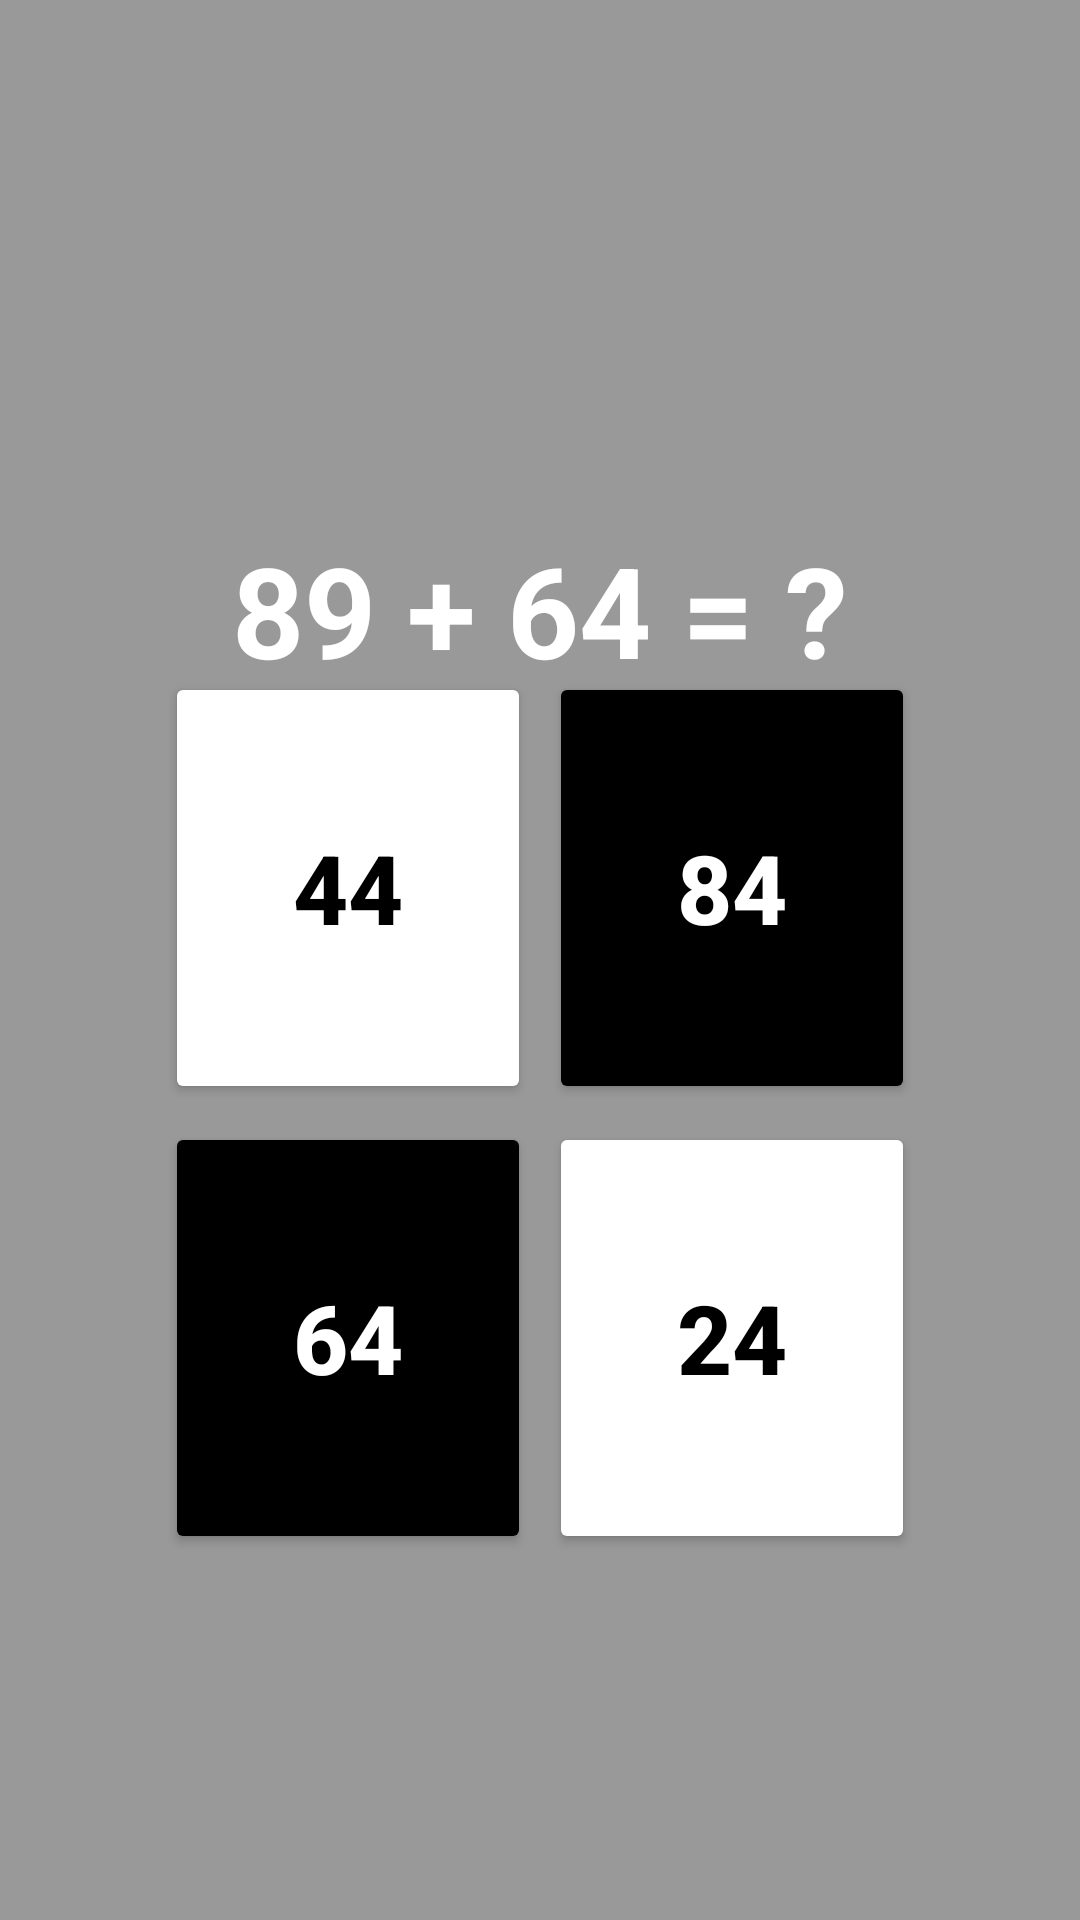

Reconstruct the res/layout file that produces this screen, plus the resources it refers to.
<!-- AndroidManifest.xml: application theme Theme.Alarm -->
<!-- res/layout/activity_math.xml -->
<?xml version="1.0" encoding="utf-8"?>
<androidx.constraintlayout.widget.ConstraintLayout
    xmlns:android="http://schemas.android.com/apk/res/android"
    xmlns:app="http://schemas.android.com/apk/res-auto"
    xmlns:tools="http://schemas.android.com/tools"
    android:layout_width="match_parent"
    android:layout_height="match_parent"
    android:background="#66000000"
    tools:context=".activitys.MathActivity">

    <Button
        app:layout_constraintStart_toStartOf="parent"
        app:layout_constraintTop_toTopOf="parent"
        app:layout_constraintBottom_toBottomOf="parent"
        app:layout_constraintEnd_toEndOf="parent"
        android:visibility="gone"
        android:onClick="Cancel"
        android:text="Math"
        android:layout_width="wrap_content"
        android:layout_height="wrap_content"/>


    <TextView
        android:id="@+id/textMath"
        app:layout_constraintStart_toStartOf="parent"
        app:layout_constraintTop_toTopOf="parent"
        app:layout_constraintBottom_toBottomOf="parent"
        app:layout_constraintEnd_toEndOf="parent"
        app:layout_constraintVertical_bias="0.3"
        android:text="89 + 64 = ?"
        android:textStyle="bold"
        android:textSize="42sp"
        android:textColor="@color/white"
        android:layout_width="wrap_content"
        android:layout_height="wrap_content"/>

    <LinearLayout
        app:layout_constraintStart_toStartOf="parent"
        app:layout_constraintTop_toTopOf="parent"
        app:layout_constraintBottom_toBottomOf="parent"
        app:layout_constraintEnd_toEndOf="parent"
        app:layout_constraintVertical_bias="0.65"
        android:orientation="horizontal"
        android:layout_marginHorizontal="52sp"
        android:layout_width="match_parent"
        android:layout_height="300dp">

        <LinearLayout
            android:layout_weight="1"
            android:orientation="vertical"
            android:layout_width="wrap_content"
            android:layout_height="match_parent">

            <Button
                android:id="@+id/btn1"
                android:layout_weight="1"
                android:text="44"
                android:onClick="Summ"
                android:textColor="@color/black"
                android:textSize="32sp"
                android:layout_margin="3dp"
                android:backgroundTint="#FFFFFF"
                android:textStyle="bold"
                android:layout_width="match_parent"
                android:layout_height="0dp"/>

            <Button
                android:id="@+id/btn2"
                android:layout_weight="1"
                android:text="64"
                android:onClick="Summ"
                android:textColor="@color/white"
                android:textSize="32sp"
                android:layout_margin="3dp"
                android:textStyle="bold"
                android:backgroundTint="#000000"
                android:layout_width="match_parent"
                android:layout_height="0dp"/>

        </LinearLayout>

        <LinearLayout
            android:layout_weight="1"
            android:orientation="vertical"
            android:layout_width="wrap_content"
            android:layout_height="match_parent">

            <Button
                android:id="@+id/btn3"
                android:layout_weight="1"
                android:text="84"
                android:onClick="Summ"
                android:textColor="@color/white"
                android:textSize="32sp"
                android:layout_margin="3dp"
                android:textStyle="bold"
                android:backgroundTint="#000000"
                android:layout_width="match_parent"
                android:layout_height="0dp"/>

            <Button
                android:id="@+id/btn4"
                android:text="24"
                android:onClick="Summ"
                android:textColor="@color/black"
                android:textStyle="bold"
                android:textSize="32sp"
                android:layout_weight="1"
                android:layout_margin="3dp"
                android:backgroundTint="@color/white"
                android:layout_width="match_parent"
                android:layout_height="0dp"/>

        </LinearLayout>
    </LinearLayout>

</androidx.constraintlayout.widget.ConstraintLayout>
<!-- resources referenced by this layout -->
<resources>
  <style name="Theme.Alarm" parent="Theme.MaterialComponents.DayNight.NoActionBar">
          
          <item name="colorPrimary">@color/purple_500</item>
          <item name="colorPrimaryVariant">@color/purple_700</item>
          <item name="colorOnPrimary">@color/white</item>
          
          <item name="colorSecondary">@color/teal_200</item>
          <item name="colorSecondaryVariant">@color/teal_700</item>
          <item name="colorOnSecondary">@color/black</item>
          
          <item name="android:statusBarColor" tools:targetApi="l">?attr/colorPrimaryVariant</item>
          
      </style>
  <!-- not gathered from this repository: default colours our renderer supplied (Android Studio template values) -->
  <color name="purple_500">#FF6200EE</color>
  <color name="purple_700">#FF3700B3</color>
  <color name="teal_200">#FF03DAC5</color>
  <color name="teal_700">#FF018786</color>
  <color name="black">#FF000000</color>
  <color name="white">#FFFFFFFF</color>
</resources>
